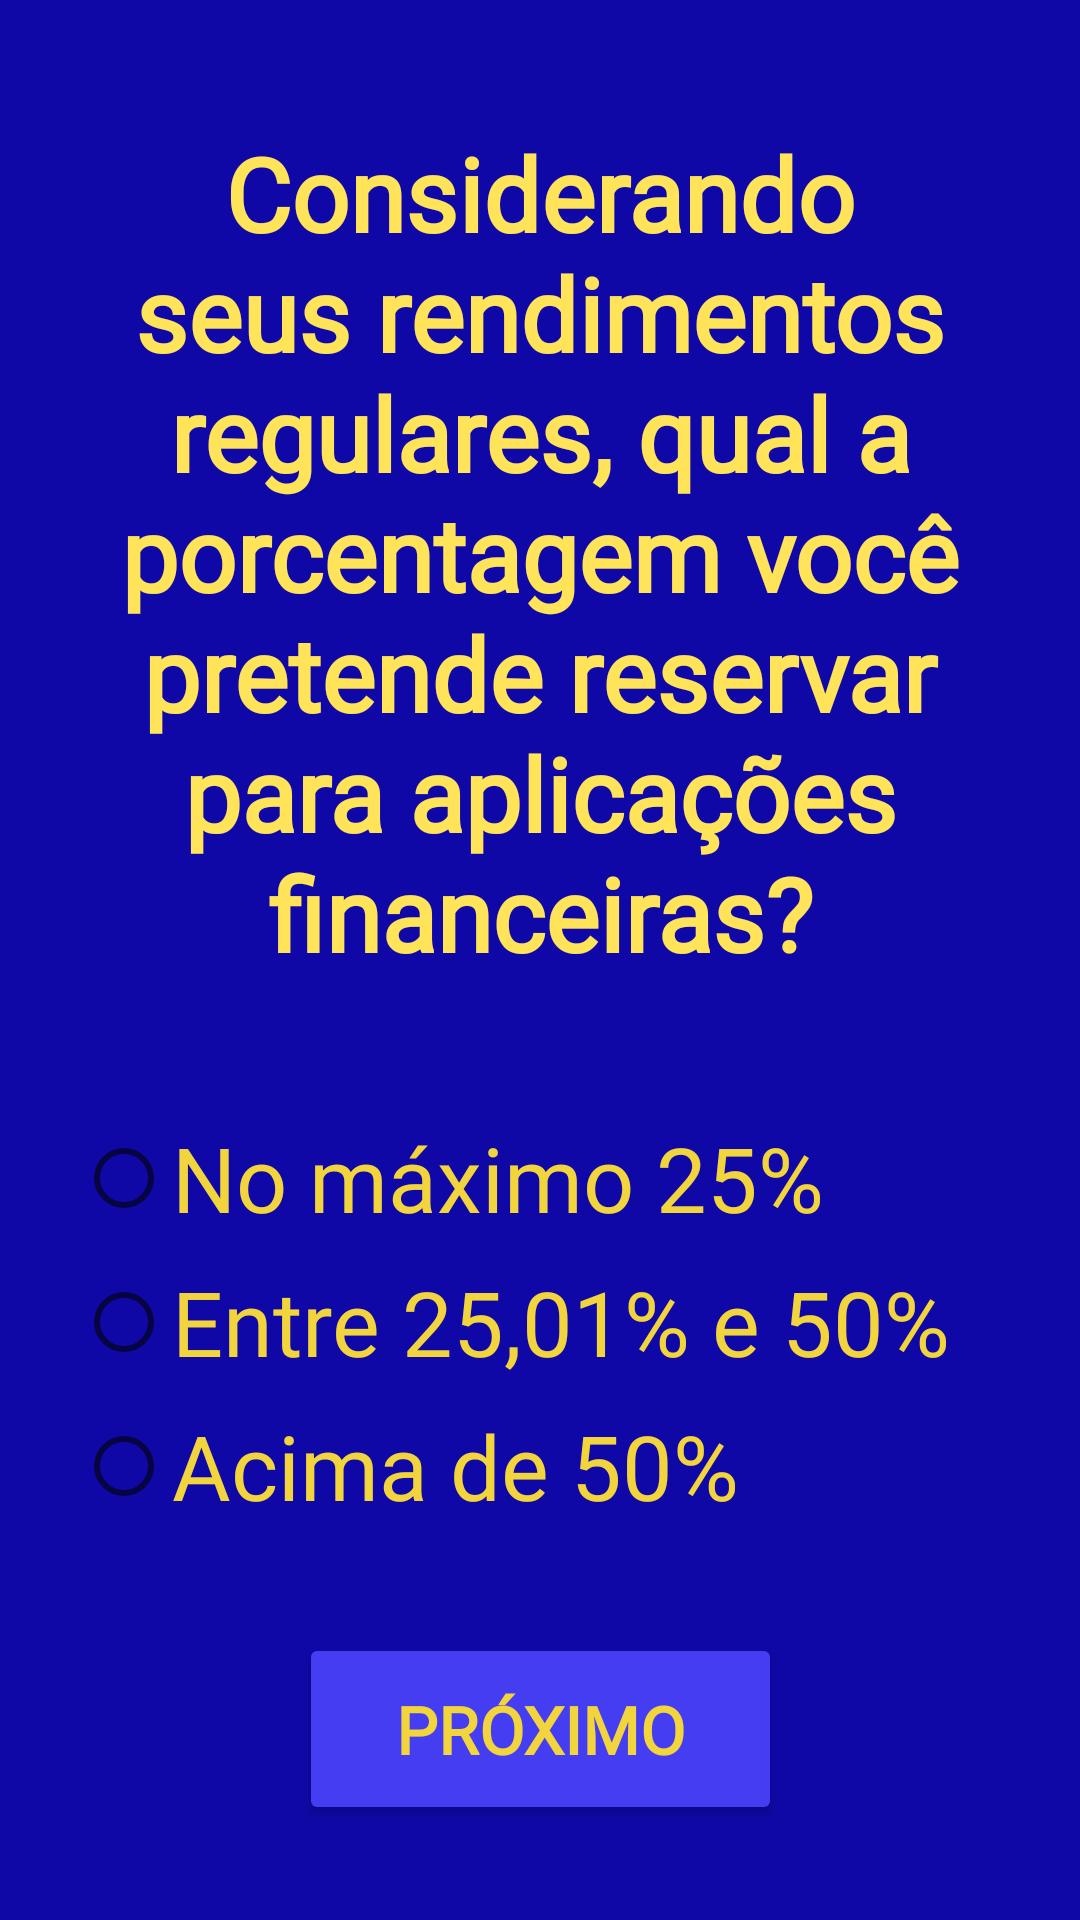

This screen was rendered from an Android layout file. Write that file and the resources it references.
<!-- AndroidManifest.xml: application theme Theme.InvestorAnalyzerApp -->
<!-- res/layout/fragment_q4.xml -->
<?xml version="1.0" encoding="utf-8"?>
<androidx.constraintlayout.widget.ConstraintLayout xmlns:android="http://schemas.android.com/apk/res/android"
    xmlns:app="http://schemas.android.com/apk/res-auto"
    xmlns:tools="http://schemas.android.com/tools"
    android:id="@+id/layoutQ4"
    android:layout_width="match_parent"
    android:layout_height="match_parent"
    android:background="@color/accentblue"
    tools:context=".fragments.Q4">

    <androidx.constraintlayout.widget.Guideline
        android:id="@+id/guidelineRight"
        android:layout_width="wrap_content"
        android:layout_height="wrap_content"
        android:orientation="vertical"
        app:layout_constraintGuide_end="18dp" />

    <androidx.constraintlayout.widget.Guideline
        android:id="@+id/guidelineLeft"
        android:layout_width="wrap_content"
        android:layout_height="wrap_content"
        android:orientation="vertical"
        app:layout_constraintGuide_begin="18dp" />

    <TextView
        android:id="@+id/q4"
        android:layout_width="353dp"
        android:layout_height="wrap_content"
        android:fontFamily="@font/alegreya_sans"
        android:padding="10dp"
        android:text="@string/q4"
        android:textAlignment="center"
        android:textColor="@color/lighttgold"
        android:textSize="34sp"
        android:textStyle="bold"
        app:layout_constraintBottom_toTopOf="@+id/radioGroup4"
        app:layout_constraintEnd_toStartOf="@+id/guidelineRight"
        app:layout_constraintStart_toStartOf="@+id/guidelineLeft"
        app:layout_constraintTop_toTopOf="parent" />

    <RadioGroup
        android:id="@+id/radioGroup4"
        android:layout_width="wrap_content"
        android:layout_height="wrap_content"
        app:layout_constraintBottom_toTopOf="@+id/nextButton4"
        app:layout_constraintEnd_toStartOf="@+id/guidelineRight"
        app:layout_constraintStart_toStartOf="parent"
        app:layout_constraintTop_toBottomOf="@+id/q4">

        <RadioButton
            android:id="@+id/q4a"
            android:layout_width="wrap_content"
            android:layout_height="wrap_content"
            android:fontFamily="@font/alegreya_sans"
            android:text="No máximo 25%"
            android:textColor="@color/standartgold"
            android:textSize="30sp" />

        <RadioButton
            android:id="@+id/q4b"
            android:layout_width="wrap_content"
            android:layout_height="wrap_content"
            android:fontFamily="@font/alegreya_sans"
            android:text="Entre 25,01% e 50%"
            android:textColor="@color/standartgold"
            android:textSize="30sp" />

        <RadioButton
            android:id="@+id/q4c"
            android:layout_width="wrap_content"
            android:layout_height="wrap_content"
            android:fontFamily="@font/alegreya_sans"
            android:text="Acima de 50%"
            android:textColor="@color/standartgold"
            android:textSize="30sp" />

    </RadioGroup>

    <Button
        android:id="@+id/nextButton4"
        android:layout_width="161dp"
        android:layout_height="64dp"
        android:backgroundTint="@color/lightblue"
        android:fontFamily="@font/alegreya_sans"
        android:text="@string/next_button_label"
        android:textColor="@color/standartgold"
        android:textSize="22sp"
        android:textStyle="bold"
        app:layout_constraintBottom_toBottomOf="parent"
        app:layout_constraintEnd_toStartOf="@+id/guidelineRight"
        app:layout_constraintStart_toStartOf="@+id/guidelineLeft"
        app:layout_constraintTop_toBottomOf="@+id/radioGroup4" />

</androidx.constraintlayout.widget.ConstraintLayout>
<!-- resources referenced by this layout -->
<resources>
  <color name="accentblue">#FF0F08A6</color>
  <color name="lightblue">#FF443DF2</color>
  <color name="lighttgold">#FFFFE359</color>
  <color name="standartgold">#FFF2D43D</color>
  <string name="next_button_label">PRÓXIMO</string>
  <string name="q4">Considerando seus rendimentos regulares, qual a porcentagem você pretende reservar para aplicações financeiras?</string>
  <style name="Theme.InvestorAnalyzerApp" parent="Theme.MaterialComponents.DayNight.NoActionBar">
          
          <item name="colorPrimary">@color/purple_500</item>
          <item name="colorPrimaryVariant">@color/purple_700</item>
          <item name="colorOnPrimary">@color/white</item>
          
          <item name="colorSecondary">@color/teal_200</item>
          <item name="colorSecondaryVariant">@color/teal_700</item>
          <item name="colorOnSecondary">@color/black</item>
          
          <item name="android:statusBarColor" tools:targetApi="l">?attr/colorPrimaryVariant</item>
          
      </style>
  <color name="purple_500">#FF6200EE</color>
  <color name="purple_700">#FF3700B3</color>
  <color name="white">#FFFFFFFF</color>
  <color name="teal_200">#FF03DAC5</color>
  <color name="teal_700">#FF018786</color>
  <color name="black">#FF000000</color>
</resources>
